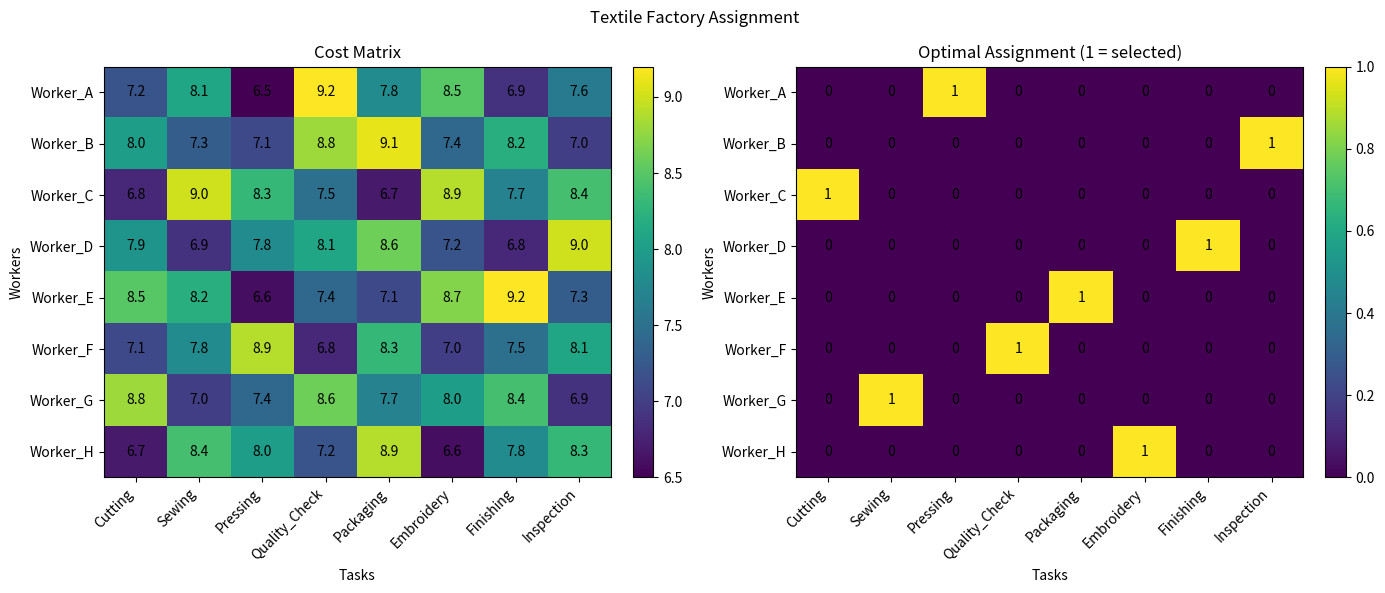
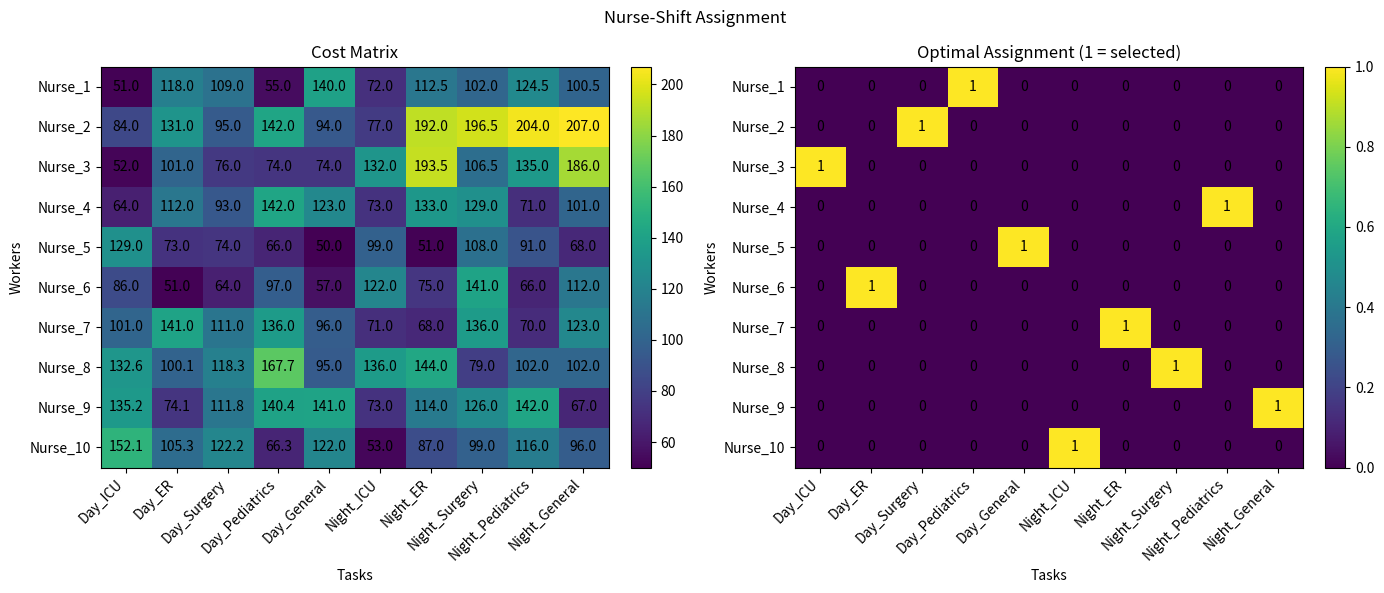

The matplotlib source for these figures, in order:
from __future__ import annotations

from dataclasses import dataclass
from typing import Sequence

import matplotlib.pyplot as plt
import numpy as np
from scipy.optimize import linear_sum_assignment


@dataclass(frozen=True)
class Assignment:
    """One selected worker-to-task assignment."""

    worker: str
    task: str
    cost: float


@dataclass(frozen=True)
class AssignmentResult:
    """Optimal assignment solution returned by the Hungarian algorithm."""

    assignments: list[Assignment]
    total_cost: float
    row_indices: np.ndarray
    col_indices: np.ndarray


class AssignmentOptimizer:
    """Minimum-cost one-to-one assignment optimizer."""

    @staticmethod
    def _validate_cost_matrix(
        cost_matrix: np.ndarray | Sequence[Sequence[float]],
    ) -> np.ndarray:
        costs = np.asarray(cost_matrix, dtype=float)

        if costs.ndim != 2 or costs.size == 0:
            raise ValueError("cost_matrix must be a non-empty 2D matrix.")
        if not np.isfinite(costs).all():
            raise ValueError("cost_matrix must contain only finite numeric values.")

        return costs

    @staticmethod
    def _validate_names(
        names: Sequence[str] | None,
        expected_count: int,
        prefix: str,
    ) -> list[str]:
        if names is None:
            return [f"{prefix}_{i + 1}" for i in range(expected_count)]

        if len(names) != expected_count:
            raise ValueError(
                f"Expected {expected_count} {prefix.lower()} names, got {len(names)}."
            )

        return list(names)

    def solve(
        self,
        cost_matrix: np.ndarray | Sequence[Sequence[float]],
        worker_names: Sequence[str] | None = None,
        task_names: Sequence[str] | None = None,
    ) -> AssignmentResult:
        """
        Solve a minimum-cost one-to-one assignment problem.

        Rectangular matrices are supported. The number of selected assignments
        equals min(number_of_workers, number_of_tasks).
        """
        costs = self._validate_cost_matrix(cost_matrix)
        n_workers, n_tasks = costs.shape

        workers = self._validate_names(worker_names, n_workers, "Worker")
        tasks = self._validate_names(task_names, n_tasks, "Task")

        row_indices, col_indices = linear_sum_assignment(costs)

        assignments = [
            Assignment(
                worker=workers[row],
                task=tasks[col],
                cost=float(costs[row, col]),
            )
            for row, col in zip(row_indices, col_indices)
        ]

        total_cost = float(costs[row_indices, col_indices].sum())

        return AssignmentResult(
            assignments=assignments,
            total_cost=total_cost,
            row_indices=row_indices,
            col_indices=col_indices,
        )

    @staticmethod
    def visualize(
        cost_matrix: np.ndarray | Sequence[Sequence[float]],
        result: AssignmentResult,
        worker_names: Sequence[str] | None = None,
        task_names: Sequence[str] | None = None,
        title: str = "Minimum-Cost Assignment",
    ) -> None:
        """Plot the cost matrix and highlight selected assignments."""
        costs = AssignmentOptimizer._validate_cost_matrix(cost_matrix)
        n_workers, n_tasks = costs.shape

        workers = AssignmentOptimizer._validate_names(
            worker_names, n_workers, "Worker"
        )
        tasks = AssignmentOptimizer._validate_names(task_names, n_tasks, "Task")

        selected = np.zeros(costs.shape, dtype=int)
        selected[result.row_indices, result.col_indices] = 1

        fig, axes = plt.subplots(1, 2, figsize=(14, 6))
        fig.suptitle(title)

        cost_image = axes[0].imshow(costs, aspect="auto")
        axes[0].set_title("Cost Matrix")
        axes[0].set_xlabel("Tasks")
        axes[0].set_ylabel("Workers")
        axes[0].set_xticks(range(n_tasks), labels=tasks, rotation=45, ha="right")
        axes[0].set_yticks(range(n_workers), labels=workers)
        fig.colorbar(cost_image, ax=axes[0], fraction=0.046, pad=0.04)

        for i in range(n_workers):
            for j in range(n_tasks):
                axes[0].text(
                    j,
                    i,
                    f"{costs[i, j]:.1f}",
                    ha="center",
                    va="center",
                )

        assignment_image = axes[1].imshow(selected, vmin=0, vmax=1, aspect="auto")
        axes[1].set_title("Optimal Assignment (1 = selected)")
        axes[1].set_xlabel("Tasks")
        axes[1].set_ylabel("Workers")
        axes[1].set_xticks(range(n_tasks), labels=tasks, rotation=45, ha="right")
        axes[1].set_yticks(range(n_workers), labels=workers)
        fig.colorbar(assignment_image, ax=axes[1], fraction=0.046, pad=0.04)

        for i in range(n_workers):
            for j in range(n_tasks):
                axes[1].text(j, i, str(selected[i, j]), ha="center", va="center")

        fig.tight_layout()
        plt.show()


def textile_factory_example() -> AssignmentResult:
    """Assign eight workers to eight textile production stations."""
    processing_times = np.array(
        [
            [7.2, 8.1, 6.5, 9.2, 7.8, 8.5, 6.9, 7.6],
            [8.0, 7.3, 7.1, 8.8, 9.1, 7.4, 8.2, 7.0],
            [6.8, 9.0, 8.3, 7.5, 6.7, 8.9, 7.7, 8.4],
            [7.9, 6.9, 7.8, 8.1, 8.6, 7.2, 6.8, 9.0],
            [8.5, 8.2, 6.6, 7.4, 7.1, 8.7, 9.2, 7.3],
            [7.1, 7.8, 8.9, 6.8, 8.3, 7.0, 7.5, 8.1],
            [8.8, 7.0, 7.4, 8.6, 7.7, 8.0, 8.4, 6.9],
            [6.7, 8.4, 8.0, 7.2, 8.9, 6.6, 7.8, 8.3],
        ],
        dtype=float,
    )

    workers = [f"Worker_{chr(65 + i)}" for i in range(8)]
    stations = [
        "Cutting",
        "Sewing",
        "Pressing",
        "Quality_Check",
        "Packaging",
        "Embroidery",
        "Finishing",
        "Inspection",
    ]

    optimizer = AssignmentOptimizer()
    result = optimizer.solve(processing_times, workers, stations)

    print("=== TEXTILE FACTORY ASSIGNMENT ===")
    print(f"Minimum total processing time: {result.total_cost:.1f} hours/day")
    for assignment in result.assignments:
        print(
            f"{assignment.worker} -> {assignment.task}: "
            f"{assignment.cost:.1f} hours"
        )

    optimizer.visualize(
        processing_times,
        result,
        workers,
        stations,
        title="Textile Factory Assignment",
    )
    return result


def nurse_shift_assignment_example() -> AssignmentResult:
    """
    Assign nurses to one shift each.

    This is intentionally an assignment example, not a full staff-rostering
    model with multi-day coverage, rest, skill, and labor-rule constraints.
    """
    rng = np.random.default_rng(123)
    costs = rng.integers(50, 150, size=(10, 10)).astype(float)

    # Soft preferences represented as higher assignment costs.
    costs[0:3, 6:10] *= 1.5
    costs[7:10, 0:4] *= 1.3

    nurses = [f"Nurse_{i + 1}" for i in range(10)]
    shifts = [
        "Day_ICU",
        "Day_ER",
        "Day_Surgery",
        "Day_Pediatrics",
        "Day_General",
        "Night_ICU",
        "Night_ER",
        "Night_Surgery",
        "Night_Pediatrics",
        "Night_General",
    ]

    optimizer = AssignmentOptimizer()
    result = optimizer.solve(costs, nurses, shifts)

    print("\n=== NURSE-SHIFT ASSIGNMENT ===")
    print(f"Minimum assignment cost: ${result.total_cost:,.0f}/week")
    for assignment in result.assignments:
        print(
            f"{assignment.worker} -> {assignment.task}: "
            f"${assignment.cost:,.0f}"
        )

    optimizer.visualize(
        costs,
        result,
        nurses,
        shifts,
        title="Nurse-Shift Assignment",
    )
    return result


def main() -> None:
    textile_result = textile_factory_example()
    nurse_result = nurse_shift_assignment_example()

    print("\n" + "=" * 72)
    print("SUMMARY")
    print("=" * 72)
    print(f"Textile assignment: {textile_result.total_cost:.1f} hours/day")
    print(f"Nurse-shift assignment: ${nurse_result.total_cost:,.0f}/week")


if __name__ == "__main__":
    main()
